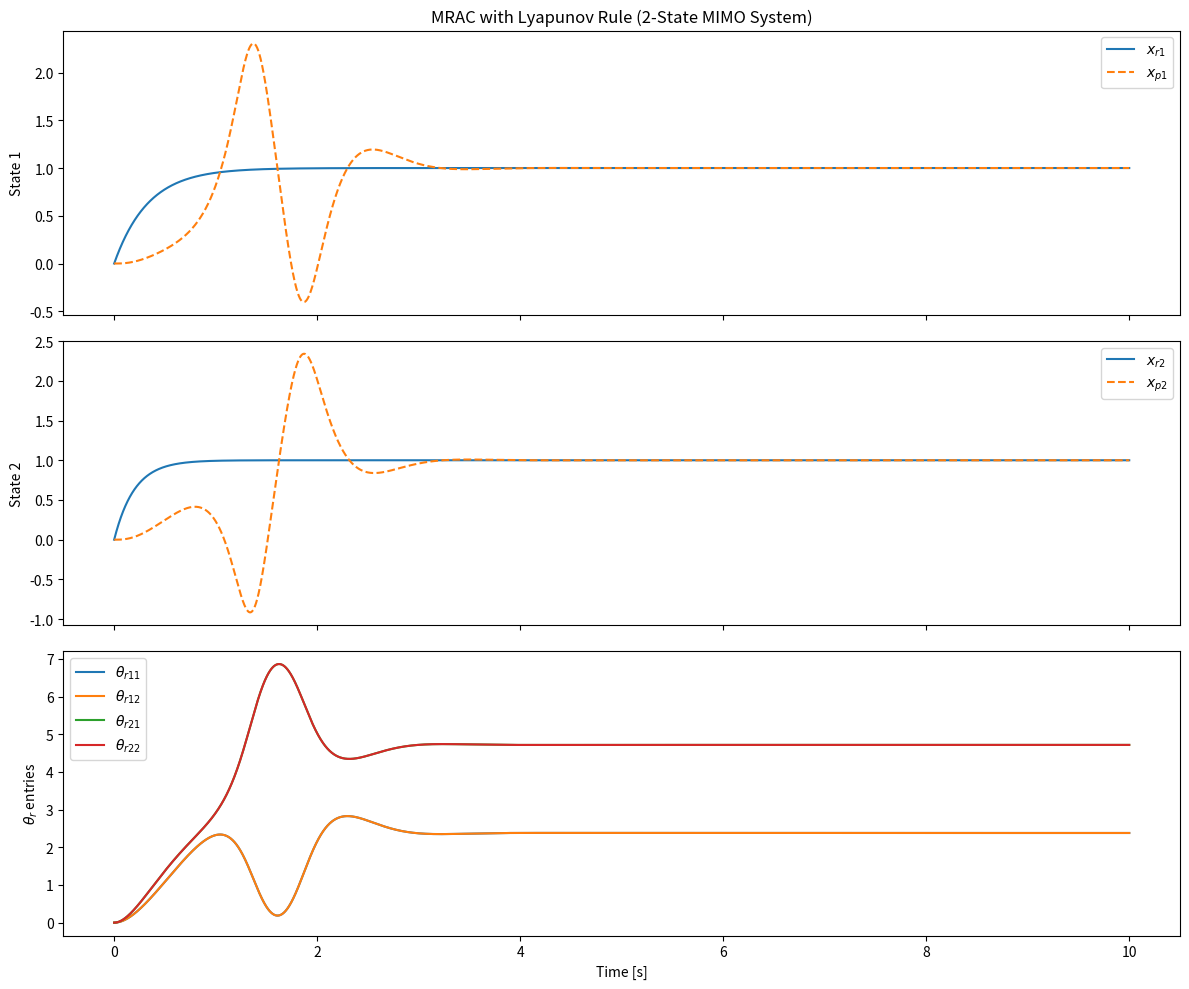

This chart was generated by the following Python code:
import numpy as np
import matplotlib.pyplot as plt

# Simulation parameters
T = 10                # Total simulation time (seconds)
dt = 0.001            # Time step
N = int(T / dt)       # Number of time steps
t = np.linspace(0, T, N)

# Reference input (step)
r = np.ones((2, N))  # 2D reference input

# Initialize state vectors (2D systems)
x_p = np.zeros((2, N))
x_r = np.zeros((2, N))
e = np.zeros((2, N))
u = np.zeros((2, N))

# Plant matrices
A_p = np.array([[-1, -6],
                [-10, -2]])
B_p = np.eye(2)

# Reference model matrices
A_r = np.array([[-3, 0],
                [0, -5]])
B_r = np.array([[3, 0],
                [0, 5]])

# Adaptive gains (diagonal)
gamma_r = 5.0
gamma_xp = 5.0

# Adaptive parameters: theta_r and theta_xp are 2x2 matrices
theta_r = np.zeros((2, 2))
theta_xp = np.zeros((2, 2))

# History for plotting
theta_r_hist = np.zeros((2, 2, N))
theta_xp_hist = np.zeros((2, 2, N))

# Simulation loop
for i in range(N - 1):
    # Control input
    u[:, i] = theta_r @ r[:, i] + theta_xp @ x_p[:, i]

    # Plant dynamics
    x_p[:, i+1] = x_p[:, i] + dt * (A_p @ x_p[:, i] + B_p @ u[:, i])

    # Reference model dynamics
    x_r[:, i+1] = x_r[:, i] + dt * (A_r @ x_r[:, i] + B_r @ r[:, i])

    # Tracking error
    e[:, i] = x_p[:, i] - x_r[:, i]

    # Adaptive update (Lyapunov rule)
    theta_r += -gamma_r * dt * np.outer(e[:, i], r[:, i])
    theta_xp += -gamma_xp * dt * np.outer(e[:, i], x_p[:, i])

    # Log adaptive parameters
    theta_r_hist[:, :, i+1] = theta_r
    theta_xp_hist[:, :, i+1] = theta_xp

# Final input and error update
u[:, -1] = theta_r @ r[:, -1] + theta_xp @ x_p[:, -1]
e[:, -1] = x_p[:, -1] - x_r[:, -1]

# Plotting
fig, axs = plt.subplots(3, 1, figsize=(12, 10), sharex=True)

axs[0].plot(t, x_r[0], label='$x_{r1}$')
axs[0].plot(t, x_p[0], '--', label='$x_{p1}$')
axs[0].set_ylabel('State 1')
axs[0].legend()
axs[0].set_title('MRAC with Lyapunov Rule (2-State MIMO System)')

axs[1].plot(t, x_r[1], label='$x_{r2}$')
axs[1].plot(t, x_p[1], '--', label='$x_{p2}$')
axs[1].set_ylabel('State 2')
axs[1].legend()

axs[2].plot(t, theta_r_hist[0, 0], label='$\\theta_{r11}$')
axs[2].plot(t, theta_r_hist[0, 1], label='$\\theta_{r12}$')
axs[2].plot(t, theta_r_hist[1, 0], label='$\\theta_{r21}$')
axs[2].plot(t, theta_r_hist[1, 1], label='$\\theta_{r22}$')
axs[2].set_ylabel('$\\theta_r$ entries')
axs[2].set_xlabel('Time [s]')
axs[2].legend()

plt.tight_layout()
plt.show()
